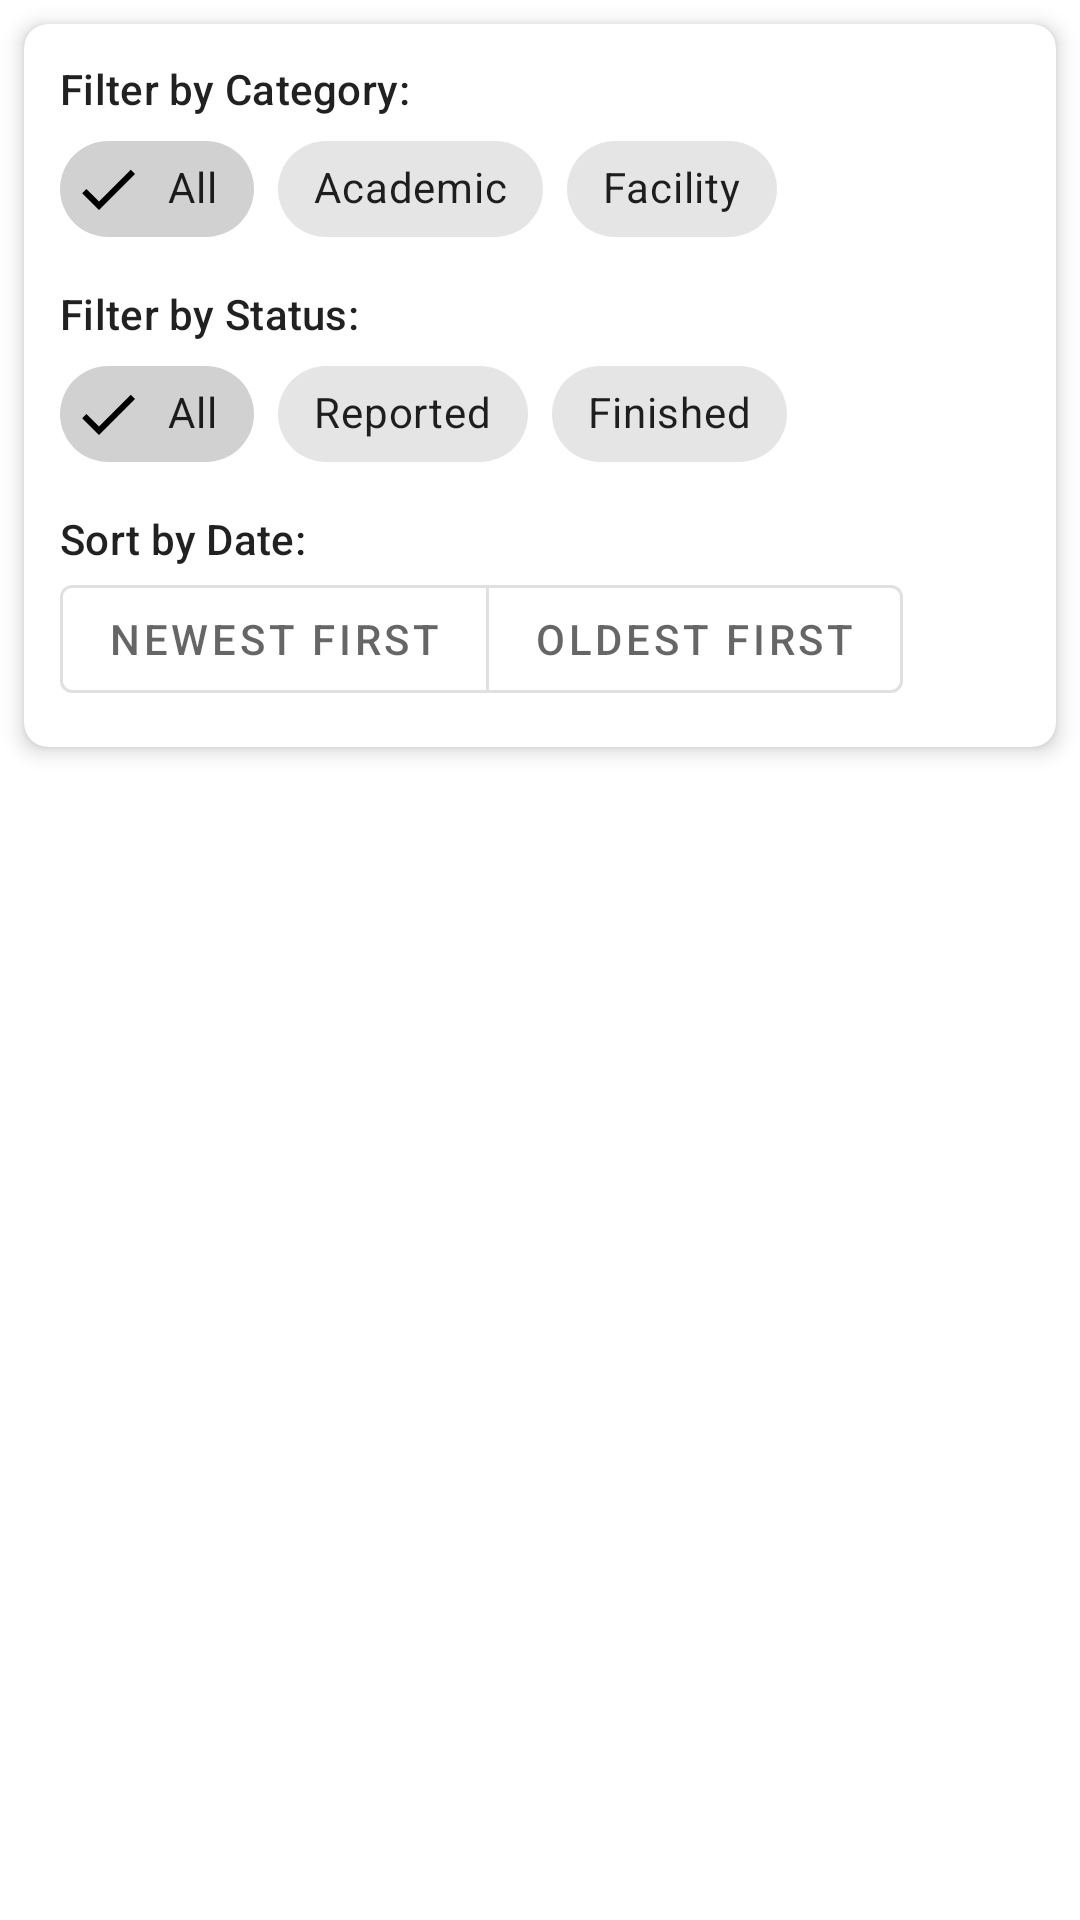

Layout XML and referenced resources for this Android screen:
<!-- AndroidManifest.xml: application theme Theme.AppLaporFIK -->
<!-- res/layout/fragment_feedback_list.xml -->
<?xml version="1.0" encoding="utf-8"?>
<androidx.constraintlayout.widget.ConstraintLayout
    xmlns:android="http://schemas.android.com/apk/res/android"
    xmlns:app="http://schemas.android.com/apk/res-auto"
    xmlns:tools="http://schemas.android.com/tools"
    android:layout_width="match_parent"
    android:layout_height="match_parent"
    tools:context=".FeedbackListFragment"> <com.google.android.material.card.MaterialCardView
    android:id="@+id/cardViewFilters"
    android:layout_width="0dp"
    android:layout_height="wrap_content"
    android:layout_margin="8dp"
    app:cardElevation="4dp"
    app:cardCornerRadius="8dp"
    app:layout_constraintTop_toTopOf="parent"
    app:layout_constraintStart_toStartOf="parent"
    app:layout_constraintEnd_toEndOf="parent">

    <LinearLayout
        android:layout_width="match_parent"
        android:layout_height="wrap_content"
        android:orientation="vertical"
        android:padding="12dp">

        <TextView
            android:id="@+id/textViewFilterCategoryLabel"
            android:layout_width="wrap_content"
            android:layout_height="wrap_content"
            android:text="@string/filter_by_category"
            android:textAppearance="?attr/textAppearanceSubtitle2"/>

        <com.google.android.material.chip.ChipGroup
            android:id="@+id/chipGroupCategoryFilter"
            android:layout_width="match_parent"
            android:layout_height="wrap_content"
            app:singleSelection="true"
            app:selectionRequired="true">

            <com.google.android.material.chip.Chip
                android:id="@+id/chipCategoryAll"
                style="@style/Widget.MaterialComponents.Chip.Filter"
                android:layout_width="wrap_content"
                android:layout_height="wrap_content"
                android:text="@string/category_all"
                android:checked="true"/> <com.google.android.material.chip.Chip
            android:id="@+id/chipCategoryAcademic"
            style="@style/Widget.MaterialComponents.Chip.Filter"
            android:layout_width="wrap_content"
            android:layout_height="wrap_content"
            android:text="@string/category_academic"/>

            <com.google.android.material.chip.Chip
                android:id="@+id/chipCategoryFacility"
                style="@style/Widget.MaterialComponents.Chip.Filter"
                android:layout_width="wrap_content"
                android:layout_height="wrap_content"
                android:text="@string/category_facility"/>
        </com.google.android.material.chip.ChipGroup>

        <TextView
            android:id="@+id/textViewFilterStatusLabel"
            android:layout_width="wrap_content"
            android:layout_height="wrap_content"
            android:layout_marginTop="8dp"
            android:text="@string/filter_by_status"
            android:textAppearance="?attr/textAppearanceSubtitle2"/>

        <com.google.android.material.chip.ChipGroup
            android:id="@+id/chipGroupStatusFilter"
            android:layout_width="match_parent"
            android:layout_height="wrap_content"
            app:singleSelection="true"
            app:selectionRequired="true">

            <com.google.android.material.chip.Chip
                android:id="@+id/chipStatusAll"
                style="@style/Widget.MaterialComponents.Chip.Filter"
                android:layout_width="wrap_content"
                android:layout_height="wrap_content"
                android:text="@string/status_all"
                android:checked="true"/> <com.google.android.material.chip.Chip
            android:id="@+id/chipStatusReported"
            style="@style/Widget.MaterialComponents.Chip.Filter"
            android:layout_width="wrap_content"
            android:layout_height="wrap_content"
            android:text="@string/status_reported"/>

            <com.google.android.material.chip.Chip
                android:id="@+id/chipStatusFinished"
                style="@style/Widget.MaterialComponents.Chip.Filter"
                android:layout_width="wrap_content"
                android:layout_height="wrap_content"
                android:text="@string/status_finished"/>
        </com.google.android.material.chip.ChipGroup>

        <TextView
            android:id="@+id/textViewSortDateLabel"
            android:layout_width="wrap_content"
            android:layout_height="wrap_content"
            android:layout_marginTop="8dp"
            android:text="@string/sort_by_date"
            android:textAppearance="?attr/textAppearanceSubtitle2"/>

        <com.google.android.material.button.MaterialButtonToggleGroup
            android:id="@+id/toggleGroupDateSort"
            android:layout_width="wrap_content"
            android:layout_height="wrap_content"
            app:singleSelection="true"
            app:selectionRequired="true">
            <Button
                android:id="@+id/buttonDateDesc"
                style="?attr/materialButtonOutlinedStyle"
                android:layout_width="wrap_content"
                android:layout_height="wrap_content"
                android:text="@string/sort_descending" />
            <Button
                android:id="@+id/buttonDateAsc"
                style="?attr/materialButtonOutlinedStyle"
                android:layout_width="wrap_content"
                android:layout_height="wrap_content"
                android:text="@string/sort_ascending" />
        </com.google.android.material.button.MaterialButtonToggleGroup>

    </LinearLayout>
</com.google.android.material.card.MaterialCardView>

    <androidx.recyclerview.widget.RecyclerView
        android:id="@+id/recyclerViewFeedbackList"
        android:layout_width="0dp"
        android:layout_height="0dp"
        android:layout_marginTop="8dp"
        android:clipToPadding="false"
        android:paddingBottom="8dp"
        app:layoutManager="androidx.recyclerview.widget.LinearLayoutManager"
        app:layout_constraintTop_toBottomOf="@id/cardViewFilters"
        app:layout_constraintBottom_toBottomOf="parent"
        app:layout_constraintStart_toStartOf="parent"
        app:layout_constraintEnd_toEndOf="parent"
        tools:listitem="@layout/item_feedback_list" />

    <ProgressBar
        android:id="@+id/progressBarFeedbackList"
        style="?android:attr/progressBarStyle"
        android:layout_width="wrap_content"
        android:layout_height="wrap_content"
        android:visibility="gone"
        app:layout_constraintTop_toTopOf="@id/recyclerViewFeedbackList"
        app:layout_constraintBottom_toBottomOf="@id/recyclerViewFeedbackList"
        app:layout_constraintStart_toStartOf="parent"
        app:layout_constraintEnd_toEndOf="parent"
        tools:visibility="visible"/>

    <TextView
        android:id="@+id/textViewFeedbackListEmpty"
        android:layout_width="wrap_content"
        android:layout_height="wrap_content"
        android:text="@string/no_feedback_items_match_filters"
        android:visibility="gone"
        android:textAppearance="?attr/textAppearanceBody1"
        app:layout_constraintTop_toTopOf="@id/recyclerViewFeedbackList"
        app:layout_constraintBottom_toBottomOf="@id/recyclerViewFeedbackList"
        app:layout_constraintStart_toStartOf="parent"
        app:layout_constraintEnd_toEndOf="parent"
        tools:visibility="gone"/>

</androidx.constraintlayout.widget.ConstraintLayout>
<!-- res/layout/item_feedback_list.xml (included above) -->
<?xml version="1.0" encoding="utf-8"?>
<com.google.android.material.card.MaterialCardView
    xmlns:android="http://schemas.android.com/apk/res/android"
    xmlns:app="http://schemas.android.com/apk/res-auto"
    xmlns:tools="http://schemas.android.com/tools"
    android:layout_width="match_parent"
    android:layout_height="wrap_content"
    android:layout_marginHorizontal="8dp"
    android:layout_marginVertical="4dp"
    app:cardElevation="1dp"
    app:cardCornerRadius="8dp">

    <androidx.constraintlayout.widget.ConstraintLayout
        android:layout_width="match_parent"
        android:layout_height="wrap_content"
        android:padding="16dp">

        <com.google.android.material.chip.Chip
            android:id="@+id/chipListItemStatus"
            style="@style/Widget.MaterialComponents.Chip.Action"
            android:layout_width="wrap_content"
            android:layout_height="32dp"
            android:textSize="10sp"
            android:clickable="false"
            app:chipMinHeight="24dp"
            app:chipCornerRadius="6dp"
            app:layout_constraintStart_toStartOf="parent"
            app:layout_constraintTop_toTopOf="parent"
            tools:text="Reported"
            tools:chipBackgroundColor="@color/chip_reported_background"/> <TextView
        android:id="@+id/textViewListItemDate"
        android:layout_width="wrap_content"
        android:layout_height="wrap_content"
        android:textAppearance="?attr/textAppearanceCaption"
        app:layout_constraintEnd_toEndOf="parent"
        app:layout_constraintTop_toTopOf="parent"
        app:layout_constraintBaseline_toBaselineOf="@id/chipListItemStatus"
        tools:text="2025-04-10" />

        <TextView
            android:id="@+id/textViewListItemTitle"
            android:layout_width="0dp"
            android:layout_height="wrap_content"
            android:layout_marginTop="8dp"
            android:textAppearance="?attr/textAppearanceSubtitle1"
            android:maxLines="2"
            android:ellipsize="end"
            app:layout_constraintTop_toBottomOf="@id/chipListItemStatus"
            app:layout_constraintStart_toStartOf="parent"
            app:layout_constraintEnd_toEndOf="parent"
            app:layout_constraintBottom_toBottomOf="parent"
            tools:text="Suggestion for Library Books Needs Attention Now Please Look Into This Matter" />

    </androidx.constraintlayout.widget.ConstraintLayout>
</com.google.android.material.card.MaterialCardView>
<!-- resources referenced by this layout -->
<resources>
  <color name="chip_reported_background">#FFFFE0B2</color>
  <string name="category_academic">Academic</string>
  <string name="category_all">All</string>
  <string name="category_facility">Facility</string>
  <string name="filter_by_category">Filter by Category:</string>
  <string name="filter_by_status">Filter by Status:</string>
  <string name="no_feedback_items_match_filters">No feedback items match the current filters.</string>
  <string name="sort_ascending">Oldest First</string>
  <string name="sort_by_date">Sort by Date:</string>
  <string name="sort_descending">Newest First</string>
  <string name="status_all">All</string>
  <string name="status_finished">Finished</string>
  <string name="status_reported">Reported</string>
  <style name="Theme.AppLaporFIK" parent="Theme.MaterialComponents.DayNight.NoActionBar">
          
          <item name="colorPrimary">@color/primary_color</item>
          <item name="colorPrimaryVariant">@color/primary_color</item>
          <item name="colorOnPrimary">@color/white</item>
          
          <item name="colorSecondary">@color/orange</item>
          <item name="colorSecondaryVariant">@color/orange</item>
          <item name="colorOnSecondary">@color/white</item>
          
          <item name="android:statusBarColor">@color/primary_color</item>
          
          <item name="android:windowBackground">@color/white</item>
          
      </style>
  <color name="primary_color">#FF8C01</color>
  <color name="white">#FFFFFFFF</color>
  <color name="orange">#FFA500</color>
</resources>
